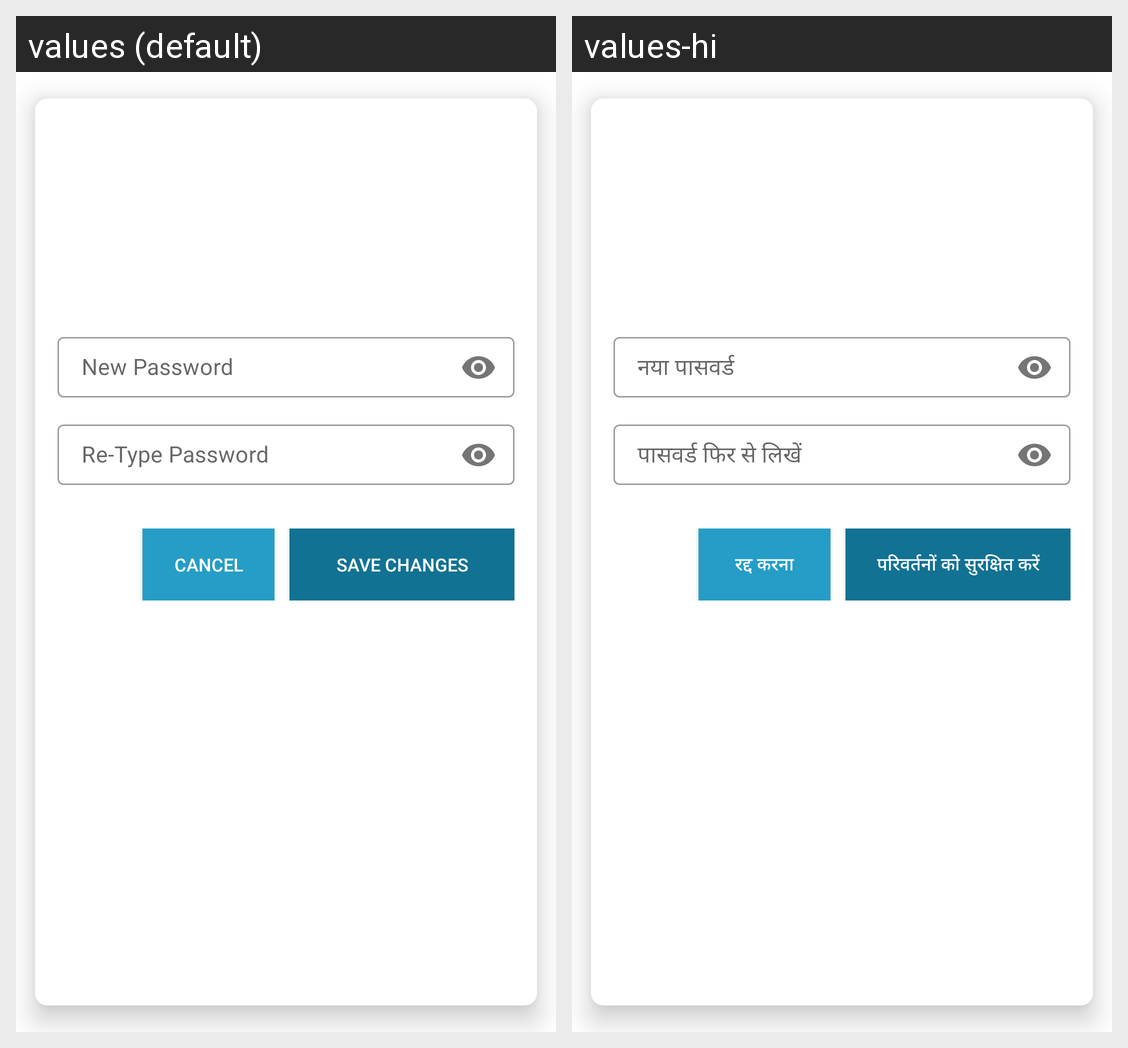

The Android screen above is rendered under two locales of the same app. Produce the string resources it draws, with the default and per-locale values.
Android screen res/layout/alertdialog_change_password.xml rendered under 2 locales, left to right: values (default), values-hi. Device: Nexus 5 (rendered at 1080×1920; each locale shown at half size, 540×960, under a caption strip naming it); theme AppTheme.
Strings drawn on this screen, with the default value and each locale's value (text and hints the layout hard-codes, and strings that could not be matched under every locale, appear in the picture but are not listed):

new_password
  values: New Password
  values-hi: नया पासवर्ड

re_type_password
  values: Re-Type Password
  values-hi: पासवर्ड फिर से लिखें

cancel
  values: cancel
  values-hi: रद्द करना

save_changes
  values: save changes
  values-hi: परिवर्तनों को सुरक्षित करें
